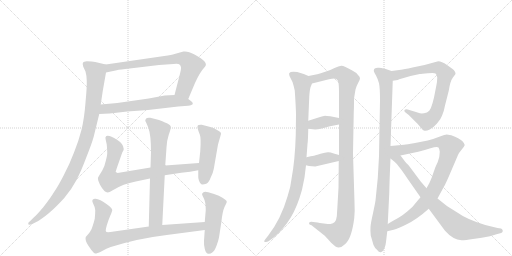
t = 0.00 s
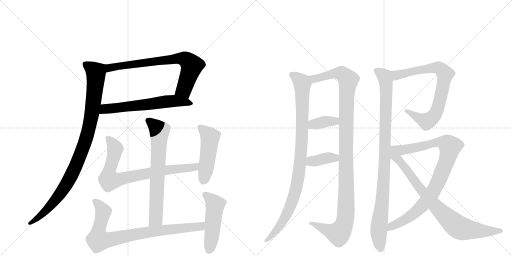
t = 2.78 s
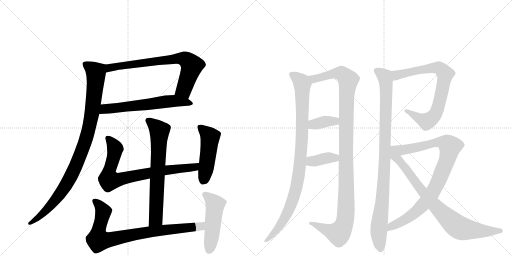
t = 5.55 s
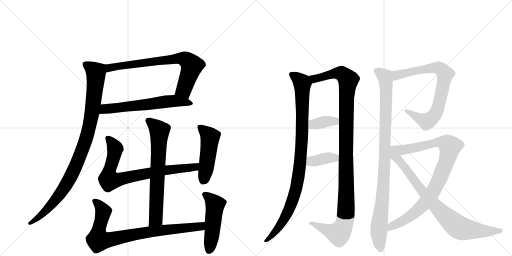
t = 8.33 s
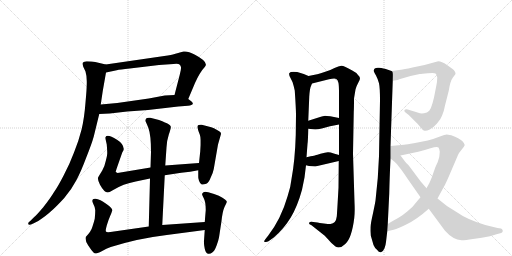
t = 11.11 s
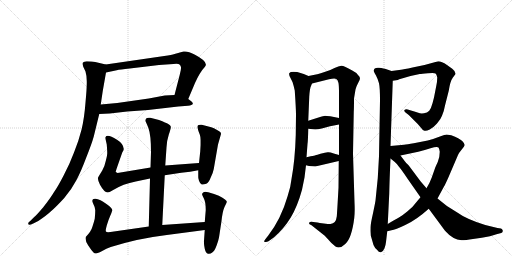
t = 13.88 s

The animated SVG that drew these frames (rendered in a browser with its animation timeline set to each time). Animation: 16 CSS @keyframes rules; one cycle of 13.88 s.

<svg version="1.1" viewBox="0 0 2048 1024" xmlns="http://www.w3.org/2000/svg">
  <g stroke="lightgray" stroke-dasharray="1,1" stroke-width="1" transform="scale(4, 4)">
    <line x1="0" y1="0" x2="256" y2="256"></line>
    <line x1="256" y1="0" x2="0" y2="256"></line>
    <line x1="128" y1="0" x2="128" y2="256"></line>
    <line x1="0" y1="128" x2="256" y2="128"></line>
    <line x1="256" y1="0" x2="512" y2="256"></line>
    <line x1="512" y1="0" x2="256" y2="256"></line>
    <line x1="384" y1="0" x2="384" y2="256"></line>
    <line x1="256" y1="128" x2="512" y2="128"></line>
  </g>
<g transform="scale(1, -1) translate(0, -850)">
   <style type="text/css">
    @keyframes keyframes0 {
      from {
       stroke: black;
       stroke-dashoffset: 747;
       stroke-width: 128;
       }
       71% {
       animation-timing-function: step-end;
       stroke: black;
       stroke-dashoffset: 0;
       stroke-width: 128;
       }
       to {
       stroke: black;
       stroke-width: 1024;
       }
       }
       #make-me-a-hanzi-animation-0 {
         animation: keyframes0 0.857910s both;
         animation-delay: 0.000000s;
         animation-timing-function: linear;
       }
    @keyframes keyframes1 {
      from {
       stroke: black;
       stroke-dashoffset: 624;
       stroke-width: 128;
       }
       67% {
       animation-timing-function: step-end;
       stroke: black;
       stroke-dashoffset: 0;
       stroke-width: 128;
       }
       to {
       stroke: black;
       stroke-width: 1024;
       }
       }
       #make-me-a-hanzi-animation-1 {
         animation: keyframes1 0.757812s both;
         animation-delay: 0.857910s;
         animation-timing-function: linear;
       }
    @keyframes keyframes2 {
      from {
       stroke: black;
       stroke-dashoffset: 991;
       stroke-width: 128;
       }
       76% {
       animation-timing-function: step-end;
       stroke: black;
       stroke-dashoffset: 0;
       stroke-width: 128;
       }
       to {
       stroke: black;
       stroke-width: 1024;
       }
       }
       #make-me-a-hanzi-animation-2 {
         animation: keyframes2 1.056478s both;
         animation-delay: 1.615723s;
         animation-timing-function: linear;
       }
    @keyframes keyframes3 {
      from {
       stroke: black;
       stroke-dashoffset: 700;
       stroke-width: 128;
       }
       69% {
       animation-timing-function: step-end;
       stroke: black;
       stroke-dashoffset: 0;
       stroke-width: 128;
       }
       to {
       stroke: black;
       stroke-width: 1024;
       }
       }
       #make-me-a-hanzi-animation-3 {
         animation: keyframes3 0.819661s both;
         animation-delay: 2.672201s;
         animation-timing-function: linear;
       }
    @keyframes keyframes4 {
      from {
       stroke: black;
       stroke-dashoffset: 795;
       stroke-width: 128;
       }
       72% {
       animation-timing-function: step-end;
       stroke: black;
       stroke-dashoffset: 0;
       stroke-width: 128;
       }
       to {
       stroke: black;
       stroke-width: 1024;
       }
       }
       #make-me-a-hanzi-animation-4 {
         animation: keyframes4 0.896973s both;
         animation-delay: 3.491862s;
         animation-timing-function: linear;
       }
    @keyframes keyframes5 {
      from {
       stroke: black;
       stroke-dashoffset: 493;
       stroke-width: 128;
       }
       62% {
       animation-timing-function: step-end;
       stroke: black;
       stroke-dashoffset: 0;
       stroke-width: 128;
       }
       to {
       stroke: black;
       stroke-width: 1024;
       }
       }
       #make-me-a-hanzi-animation-5 {
         animation: keyframes5 0.651204s both;
         animation-delay: 4.388835s;
         animation-timing-function: linear;
       }
    @keyframes keyframes6 {
      from {
       stroke: black;
       stroke-dashoffset: 854;
       stroke-width: 128;
       }
       74% {
       animation-timing-function: step-end;
       stroke: black;
       stroke-dashoffset: 0;
       stroke-width: 128;
       }
       to {
       stroke: black;
       stroke-width: 1024;
       }
       }
       #make-me-a-hanzi-animation-6 {
         animation: keyframes6 0.944987s both;
         animation-delay: 5.040039s;
         animation-timing-function: linear;
       }
    @keyframes keyframes7 {
      from {
       stroke: black;
       stroke-dashoffset: 502;
       stroke-width: 128;
       }
       62% {
       animation-timing-function: step-end;
       stroke: black;
       stroke-dashoffset: 0;
       stroke-width: 128;
       }
       to {
       stroke: black;
       stroke-width: 1024;
       }
       }
       #make-me-a-hanzi-animation-7 {
         animation: keyframes7 0.658529s both;
         animation-delay: 5.985026s;
         animation-timing-function: linear;
       }
    @keyframes keyframes8 {
      from {
       stroke: black;
       stroke-dashoffset: 979;
       stroke-width: 128;
       }
       76% {
       animation-timing-function: step-end;
       stroke: black;
       stroke-dashoffset: 0;
       stroke-width: 128;
       }
       to {
       stroke: black;
       stroke-width: 1024;
       }
       }
       #make-me-a-hanzi-animation-8 {
         animation: keyframes8 1.046712s both;
         animation-delay: 6.643555s;
         animation-timing-function: linear;
       }
    @keyframes keyframes9 {
      from {
       stroke: black;
       stroke-dashoffset: 1159;
       stroke-width: 128;
       }
       79% {
       animation-timing-function: step-end;
       stroke: black;
       stroke-dashoffset: 0;
       stroke-width: 128;
       }
       to {
       stroke: black;
       stroke-width: 1024;
       }
       }
       #make-me-a-hanzi-animation-9 {
         animation: keyframes9 1.193197s both;
         animation-delay: 7.690267s;
         animation-timing-function: linear;
       }
    @keyframes keyframes10 {
      from {
       stroke: black;
       stroke-dashoffset: 372;
       stroke-width: 128;
       }
       55% {
       animation-timing-function: step-end;
       stroke: black;
       stroke-dashoffset: 0;
       stroke-width: 128;
       }
       to {
       stroke: black;
       stroke-width: 1024;
       }
       }
       #make-me-a-hanzi-animation-10 {
         animation: keyframes10 0.552734s both;
         animation-delay: 8.883464s;
         animation-timing-function: linear;
       }
    @keyframes keyframes11 {
      from {
       stroke: black;
       stroke-dashoffset: 380;
       stroke-width: 128;
       }
       55% {
       animation-timing-function: step-end;
       stroke: black;
       stroke-dashoffset: 0;
       stroke-width: 128;
       }
       to {
       stroke: black;
       stroke-width: 1024;
       }
       }
       #make-me-a-hanzi-animation-11 {
         animation: keyframes11 0.559245s both;
         animation-delay: 9.436198s;
         animation-timing-function: linear;
       }
    @keyframes keyframes12 {
      from {
       stroke: black;
       stroke-dashoffset: 989;
       stroke-width: 128;
       }
       76% {
       animation-timing-function: step-end;
       stroke: black;
       stroke-dashoffset: 0;
       stroke-width: 128;
       }
       to {
       stroke: black;
       stroke-width: 1024;
       }
       }
       #make-me-a-hanzi-animation-12 {
         animation: keyframes12 1.054850s both;
         animation-delay: 9.995443s;
         animation-timing-function: linear;
       }
    @keyframes keyframes13 {
      from {
       stroke: black;
       stroke-dashoffset: 784;
       stroke-width: 128;
       }
       72% {
       animation-timing-function: step-end;
       stroke: black;
       stroke-dashoffset: 0;
       stroke-width: 128;
       }
       to {
       stroke: black;
       stroke-width: 1024;
       }
       }
       #make-me-a-hanzi-animation-13 {
         animation: keyframes13 0.888021s both;
         animation-delay: 11.050293s;
         animation-timing-function: linear;
       }
    @keyframes keyframes14 {
      from {
       stroke: black;
       stroke-dashoffset: 929;
       stroke-width: 128;
       }
       75% {
       animation-timing-function: step-end;
       stroke: black;
       stroke-dashoffset: 0;
       stroke-width: 128;
       }
       to {
       stroke: black;
       stroke-width: 1024;
       }
       }
       #make-me-a-hanzi-animation-14 {
         animation: keyframes14 1.006022s both;
         animation-delay: 11.938314s;
         animation-timing-function: linear;
       }
    @keyframes keyframes15 {
      from {
       stroke: black;
       stroke-dashoffset: 846;
       stroke-width: 128;
       }
       73% {
       animation-timing-function: step-end;
       stroke: black;
       stroke-dashoffset: 0;
       stroke-width: 128;
       }
       to {
       stroke: black;
       stroke-width: 1024;
       }
       }
       #make-me-a-hanzi-animation-15 {
         animation: keyframes15 0.938477s both;
         animation-delay: 12.944336s;
         animation-timing-function: linear;
       }
</style>
<path d="M 657 626 L 423 592 C 393 588 395 554 424 560 L 467 569 Q 479 572 519 576 L 636 590 L 694 594 Q 714 596 718 592 Q 723 587 724 581 Q 725 575 719 551 L 698 470 C 690 441 741 426 753 454 L 780 518 Q 800 562 819 582 Q 838 601 778 632 Q 751 647 734 644 L 698 634 Q 688 630 657 626 Z" fill="lightgray"></path> 
<path d="M 397 394 L 439 396 L 509 404 L 592 410 L 713 424 L 752 427 Q 769 429 771 434 Q 773 439 765 445 L 753 454 C 730 472 728 472 698 470 L 659 468 L 595 456 L 469 438 L 403 432 C 373 429 367 393 397 394 Z" fill="lightgray"></path> 
<path d="M 423 592 L 381 602 Q 369 605 347 605 Q 335 603 332 600 Q 329 597 333 583 L 342 564 Q 347 547 347 526 Q 348 505 342 440 Q 337 375 326 331 Q 315 287 296 240 Q 278 192 254 147 Q 230 101 215 80 Q 202 58 173 21 Q 145 -12 137 -18 L 121 -34 Q 111 -41 113 -45 Q 113 -54 133 -44 L 153 -34 Q 186 -12 204 5 Q 223 21 257 58 Q 288 95 306 130 Q 324 164 345 220 Q 367 275 375 304 L 397 394 L 403 432 L 411 486 L 424 560 C 429 590 429 590 423 592 Z" fill="lightgray"></path> 
<path d="M 649 -50 L 659 149 L 661 188 L 666 260 Q 666 283 675 311 Q 685 339 683 344 Q 682 349 673 354 Q 665 359 636 370 L 601 379 Q 581 382 581 366 Q 584 363 594 337 Q 604 310 604 242 L 602 180 L 600 136 L 595 -56 C 594 -86 647 -80 649 -50 Z" fill="lightgray"></path> 
<path d="M 659 149 L 725 159 Q 762 163 793 169 C 823 174 826 200 796 198 L 661 188 L 602 180 L 470 158 L 463 162 Q 462 162 467 177 L 489 240 Q 495 249 495 254 Q 494 275 468 291 Q 428 316 422 301 Q 421 300 423 290 L 427 272 Q 429 246 429 238 Q 429 229 423 206 Q 418 182 409 168 L 398 150 Q 395 146 392 139 Q 390 132 400 111 Q 417 80 431 80 Q 436 80 451 89 Q 493 115 543 124 L 600 136 L 659 149 Z" fill="lightgray"></path> 
<path d="M 793 169 L 793 144 Q 792 141 796 127 Q 801 113 807 112 Q 814 111 825 115 Q 835 119 842 138 Q 852 157 855 174 L 872 272 L 884 314 Q 885 322 870 329 Q 854 339 845 341 L 807 351 Q 795 352 792 349 Q 789 346 790 339 Q 793 326 799 312 Q 805 298 801 245 L 796 198 L 793 169 Z" fill="lightgray"></path> 
<path d="M 667 -90 L 819 -70 C 849 -66 849 -36 819 -38 L 649 -50 L 595 -56 L 442 -78 Q 425 -80 424 -76 Q 421 -73 427 -52 Q 433 -31 441 -13 Q 449 5 449 10 Q 449 14 441 22 Q 434 30 411 44 Q 389 57 379 55 Q 364 54 372 37 Q 381 20 381 9 Q 381 -3 379 -25 Q 376 -38 370 -56 Q 365 -75 343 -98 Q 339 -111 353 -132 Q 368 -154 373 -159 Q 378 -164 382 -164 Q 387 -164 405 -156 Q 427 -143 443 -138 Q 555 -103 667 -90 Z" fill="lightgray"></path> 
<path d="M 819 -70 L 816 -113 Q 815 -128 819 -145 Q 823 -163 832 -165 Q 841 -167 849 -160 Q 858 -155 866 -133 Q 874 -111 876 -100 L 886 -34 Q 890 4 898 22 Q 907 39 907 43 Q 908 46 900 52 Q 884 67 833 81 Q 819 85 814 81 Q 809 77 808 74 Q 808 71 815 57 Q 823 43 823 10 L 819 -38 L 819 -70 Z" fill="lightgray"></path> 
<path d="M 1234 546 L 1215 554 L 1189 562 Q 1161 565 1158 558 Q 1155 558 1158 546 L 1170 522 Q 1174 510 1179 488 Q 1184 414 1184 392 L 1183 310 Q 1180 209 1166 134 Q 1163 102 1150 64 Q 1124 -26 1073 -92 L 1062 -106 Q 1055 -115 1057 -117 Q 1065 -120 1074 -115 L 1095 -100 Q 1135 -66 1163 -20 Q 1190 25 1208 91 L 1218 140 L 1224 189 L 1226 221 L 1230 274 Q 1232 286 1233 335 L 1233 367 L 1237 463 Q 1239 496 1244 506 L 1248 516 C 1255 537 1255 537 1234 546 Z" fill="lightgray"></path> 
<path d="M 1418 41 L 1412 236 L 1415 402 Q 1416 418 1416 456 L 1422 492 Q 1427 509 1434 521 Q 1440 532 1440 537 Q 1440 542 1432 550 Q 1427 559 1409 568 Q 1375 588 1365 587 Q 1355 586 1338 578 Q 1320 569 1307 565 L 1286 558 Q 1278 555 1234 546 C 1205 540 1219 509 1248 516 L 1316 533 Q 1340 538 1345 534 Q 1352 530 1354 518 Q 1356 505 1356 478 L 1356 378 L 1356 352 L 1356 230 L 1355 206 L 1354 99 Q 1348 -9 1347 -16 Q 1344 -44 1322 -46 Q 1314 -46 1295 -44 Q 1276 -42 1270 -40 L 1253 -38 Q 1245 -36 1240 -38 Q 1237 -38 1237 -42 Q 1233 -47 1246 -51 L 1299 -93 L 1312 -107 Q 1322 -120 1342 -136 Q 1360 -147 1381 -126 Q 1407 -103 1417 -22 Q 1420 4 1418 41 Z" fill="lightgray"></path> 
<path d="M 1233 335 L 1261 332 Q 1270 332 1287 336 L 1320 345 L 1356 352 C 1385 358 1385 372 1356 378 L 1321 385 Q 1305 387 1300 387 Q 1295 386 1274 380 L 1233 367 C 1204 358 1203 338 1233 335 Z" fill="lightgray"></path> 
<path d="M 1224 189 L 1236 186 L 1261 184 L 1355 206 C 1384 213 1385 222 1356 230 L 1335 236 Q 1319 242 1311 241 Q 1302 240 1282 235 L 1270 231 Q 1264 229 1226 221 C 1197 215 1195 196 1224 189 Z" fill="lightgray"></path> 
<path d="M 1566 566 L 1543 574 Q 1537 576 1516 579 Q 1495 581 1495 566 Q 1497 560 1504 548 Q 1511 535 1516 517 Q 1520 499 1520 448 L 1516 225 L 1511 137 L 1502 48 Q 1501 40 1492 -3 Q 1482 -47 1482 -59 Q 1481 -71 1483 -92 L 1494 -130 Q 1498 -141 1509 -150 Q 1516 -161 1524 -159 Q 1532 -157 1538 -143 Q 1543 -129 1544 -118 L 1549 -75 L 1551 -46 L 1557 76 Q 1558 129 1562 216 L 1562 266 L 1571 527 C 1572 557 1572 564 1566 566 Z" fill="lightgray"></path> 
<path d="M 1591 530 L 1597 533 L 1642 546 L 1679 554 Q 1686 554 1712 557 Q 1737 560 1742 556 Q 1747 552 1749 540 Q 1749 525 1745 506 L 1736 460 L 1730 437 Q 1724 415 1717 407 Q 1709 399 1696 397 Q 1682 395 1673 399 Q 1663 403 1644 408 L 1631 412 Q 1622 414 1618 410 Q 1615 406 1622 400 L 1635 390 L 1655 370 Q 1674 352 1683 340 Q 1691 328 1698 327 Q 1705 325 1719 332 Q 1733 339 1748 356 Q 1763 373 1768 387 Q 1776 405 1780 428 L 1795 487 Q 1801 526 1811 539 L 1822 554 Q 1823 564 1809 575 L 1788 590 Q 1766 605 1753 605 L 1698 590 L 1650 580 Q 1613 572 1604 571 L 1566 566 C 1536 562 1541 523 1571 527 L 1591 530 Z" fill="lightgray"></path> 
<path d="M 1750 56 L 1776 104 Q 1780 110 1793 139 L 1832 230 Q 1835 238 1847 252 Q 1858 265 1859 270 Q 1859 275 1849 286 Q 1838 296 1805 309 Q 1790 312 1786 312 Q 1782 312 1757 303 Q 1732 293 1711 288 L 1655 277 Q 1628 272 1616 271 L 1562 266 C 1532 263 1573 222 1602 228 L 1673 243 Q 1694 248 1722 257 Q 1749 266 1754 260 Q 1757 256 1759 243 Q 1759 221 1751 202 Q 1742 183 1740 177 L 1727 140 Q 1719 118 1706 97 L 1682 61 L 1666 42 Q 1652 22 1629 4 Q 1605 -15 1594 -21 Q 1583 -27 1551 -46 C 1525 -61 1520 -81 1549 -75 L 1566 -71 Q 1580 -70 1623 -49 Q 1666 -29 1715 15 L 1750 56 Z" fill="lightgray"></path> 
<path d="M 1715 15 L 1780 -73 Q 1812 -109 1846 -111 Q 1862 -111 1892 -106 L 1927 -101 Q 1963 -95 1986 -87 L 2005 -82 Q 2012 -79 2011 -72 Q 2009 -66 2004 -64 L 1990 -62 L 1941 -50 Q 1866 -27 1826 2 Q 1786 24 1750 56 L 1706 97 L 1682 125 L 1635 188 Q 1622 201 1620 204 L 1602 228 C 1556 290 1508 260 1562 216 L 1578 203 Q 1589 194 1595 184 Q 1600 180 1631 134 L 1682 61 L 1715 15 Z" fill="lightgray"></path> 
      <clipPath id="make-me-a-hanzi-clip-0">
      <path d="M 657 626 L 423 592 C 393 588 395 554 424 560 L 467 569 Q 479 572 519 576 L 636 590 L 694 594 Q 714 596 718 592 Q 723 587 724 581 Q 725 575 719 551 L 698 470 C 690 441 741 426 753 454 L 780 518 Q 800 562 819 582 Q 838 601 778 632 Q 751 647 734 644 L 698 634 Q 688 630 657 626 Z" fill="lightgray"></path>
      </clipPath>
      <path clip-path="url(#make-me-a-hanzi-clip-0)" d="M 430 566 L 448 582 L 480 587 L 709 616 L 740 614 L 768 588 L 735 491 L 707 475 " fill="none" id="make-me-a-hanzi-animation-0" stroke-dasharray="619 1238" stroke-linecap="round"></path>

      <clipPath id="make-me-a-hanzi-clip-1">
      <path d="M 397 394 L 439 396 L 509 404 L 592 410 L 713 424 L 752 427 Q 769 429 771 434 Q 773 439 765 445 L 753 454 C 730 472 728 472 698 470 L 659 468 L 595 456 L 469 438 L 403 432 C 373 429 367 393 397 394 Z" fill="lightgray"></path>
      </clipPath>
      <path clip-path="url(#make-me-a-hanzi-clip-1)" d="M 404 399 L 424 415 L 667 444 L 728 444 L 764 437 " fill="none" id="make-me-a-hanzi-animation-1" stroke-dasharray="496 992" stroke-linecap="round"></path>

      <clipPath id="make-me-a-hanzi-clip-2">
      <path d="M 423 592 L 381 602 Q 369 605 347 605 Q 335 603 332 600 Q 329 597 333 583 L 342 564 Q 347 547 347 526 Q 348 505 342 440 Q 337 375 326 331 Q 315 287 296 240 Q 278 192 254 147 Q 230 101 215 80 Q 202 58 173 21 Q 145 -12 137 -18 L 121 -34 Q 111 -41 113 -45 Q 113 -54 133 -44 L 153 -34 Q 186 -12 204 5 Q 223 21 257 58 Q 288 95 306 130 Q 324 164 345 220 Q 367 275 375 304 L 397 394 L 403 432 L 411 486 L 424 560 C 429 590 429 590 423 592 Z" fill="lightgray"></path>
      </clipPath>
      <path clip-path="url(#make-me-a-hanzi-clip-2)" d="M 342 595 L 380 565 L 384 544 L 369 405 L 341 284 L 295 168 L 244 79 L 164 -11 L 120 -42 " fill="none" id="make-me-a-hanzi-animation-2" stroke-dasharray="863 1726" stroke-linecap="round"></path>

      <clipPath id="make-me-a-hanzi-clip-3">
      <path d="M 649 -50 L 659 149 L 661 188 L 666 260 Q 666 283 675 311 Q 685 339 683 344 Q 682 349 673 354 Q 665 359 636 370 L 601 379 Q 581 382 581 366 Q 584 363 594 337 Q 604 310 604 242 L 602 180 L 600 136 L 595 -56 C 594 -86 647 -80 649 -50 Z" fill="lightgray"></path>
      </clipPath>
      <path clip-path="url(#make-me-a-hanzi-clip-3)" d="M 594 367 L 638 326 L 623 -25 L 601 -49 " fill="none" id="make-me-a-hanzi-animation-3" stroke-dasharray="572 1144" stroke-linecap="round"></path>

      <clipPath id="make-me-a-hanzi-clip-4">
      <path d="M 659 149 L 725 159 Q 762 163 793 169 C 823 174 826 200 796 198 L 661 188 L 602 180 L 470 158 L 463 162 Q 462 162 467 177 L 489 240 Q 495 249 495 254 Q 494 275 468 291 Q 428 316 422 301 Q 421 300 423 290 L 427 272 Q 429 246 429 238 Q 429 229 423 206 Q 418 182 409 168 L 398 150 Q 395 146 392 139 Q 390 132 400 111 Q 417 80 431 80 Q 436 80 451 89 Q 493 115 543 124 L 600 136 L 659 149 Z" fill="lightgray"></path>
      </clipPath>
      <path clip-path="url(#make-me-a-hanzi-clip-4)" d="M 431 296 L 461 256 L 436 161 L 438 129 L 471 130 L 656 169 L 771 180 L 789 191 " fill="none" id="make-me-a-hanzi-animation-4" stroke-dasharray="667 1334" stroke-linecap="round"></path>

      <clipPath id="make-me-a-hanzi-clip-5">
      <path d="M 793 169 L 793 144 Q 792 141 796 127 Q 801 113 807 112 Q 814 111 825 115 Q 835 119 842 138 Q 852 157 855 174 L 872 272 L 884 314 Q 885 322 870 329 Q 854 339 845 341 L 807 351 Q 795 352 792 349 Q 789 346 790 339 Q 793 326 799 312 Q 805 298 801 245 L 796 198 L 793 169 Z" fill="lightgray"></path>
      </clipPath>
      <path clip-path="url(#make-me-a-hanzi-clip-5)" d="M 801 342 L 840 301 L 826 186 L 811 123 " fill="none" id="make-me-a-hanzi-animation-5" stroke-dasharray="365 730" stroke-linecap="round"></path>

      <clipPath id="make-me-a-hanzi-clip-6">
      <path d="M 667 -90 L 819 -70 C 849 -66 849 -36 819 -38 L 649 -50 L 595 -56 L 442 -78 Q 425 -80 424 -76 Q 421 -73 427 -52 Q 433 -31 441 -13 Q 449 5 449 10 Q 449 14 441 22 Q 434 30 411 44 Q 389 57 379 55 Q 364 54 372 37 Q 381 20 381 9 Q 381 -3 379 -25 Q 376 -38 370 -56 Q 365 -75 343 -98 Q 339 -111 353 -132 Q 368 -154 373 -159 Q 378 -164 382 -164 Q 387 -164 405 -156 Q 427 -143 443 -138 Q 555 -103 667 -90 Z" fill="lightgray"></path>
      </clipPath>
      <path clip-path="url(#make-me-a-hanzi-clip-6)" d="M 379 45 L 412 7 L 392 -87 L 392 -107 L 409 -111 L 604 -76 L 803 -56 L 812 -43 " fill="none" id="make-me-a-hanzi-animation-6" stroke-dasharray="726 1452" stroke-linecap="round"></path>

      <clipPath id="make-me-a-hanzi-clip-7">
      <path d="M 819 -70 L 816 -113 Q 815 -128 819 -145 Q 823 -163 832 -165 Q 841 -167 849 -160 Q 858 -155 866 -133 Q 874 -111 876 -100 L 886 -34 Q 890 4 898 22 Q 907 39 907 43 Q 908 46 900 52 Q 884 67 833 81 Q 819 85 814 81 Q 809 77 808 74 Q 808 71 815 57 Q 823 43 823 10 L 819 -38 L 819 -70 Z" fill="lightgray"></path>
      </clipPath>
      <path clip-path="url(#make-me-a-hanzi-clip-7)" d="M 816 73 L 837 59 L 860 30 L 836 -152 " fill="none" id="make-me-a-hanzi-animation-7" stroke-dasharray="374 748" stroke-linecap="round"></path>

      <clipPath id="make-me-a-hanzi-clip-8">
      <path d="M 1234 546 L 1215 554 L 1189 562 Q 1161 565 1158 558 Q 1155 558 1158 546 L 1170 522 Q 1174 510 1179 488 Q 1184 414 1184 392 L 1183 310 Q 1180 209 1166 134 Q 1163 102 1150 64 Q 1124 -26 1073 -92 L 1062 -106 Q 1055 -115 1057 -117 Q 1065 -120 1074 -115 L 1095 -100 Q 1135 -66 1163 -20 Q 1190 25 1208 91 L 1218 140 L 1224 189 L 1226 221 L 1230 274 Q 1232 286 1233 335 L 1233 367 L 1237 463 Q 1239 496 1244 506 L 1248 516 C 1255 537 1255 537 1234 546 Z" fill="lightgray"></path>
      </clipPath>
      <path clip-path="url(#make-me-a-hanzi-clip-8)" d="M 1167 552 L 1189 538 L 1209 512 L 1209 325 L 1196 161 L 1179 74 L 1149 -4 L 1103 -76 L 1062 -113 " fill="none" id="make-me-a-hanzi-animation-8" stroke-dasharray="851 1702" stroke-linecap="round"></path>

      <clipPath id="make-me-a-hanzi-clip-9">
      <path d="M 1418 41 L 1412 236 L 1415 402 Q 1416 418 1416 456 L 1422 492 Q 1427 509 1434 521 Q 1440 532 1440 537 Q 1440 542 1432 550 Q 1427 559 1409 568 Q 1375 588 1365 587 Q 1355 586 1338 578 Q 1320 569 1307 565 L 1286 558 Q 1278 555 1234 546 C 1205 540 1219 509 1248 516 L 1316 533 Q 1340 538 1345 534 Q 1352 530 1354 518 Q 1356 505 1356 478 L 1356 378 L 1356 352 L 1356 230 L 1355 206 L 1354 99 Q 1348 -9 1347 -16 Q 1344 -44 1322 -46 Q 1314 -46 1295 -44 Q 1276 -42 1270 -40 L 1253 -38 Q 1245 -36 1240 -38 Q 1237 -38 1237 -42 Q 1233 -47 1246 -51 L 1299 -93 L 1312 -107 Q 1322 -120 1342 -136 Q 1360 -147 1381 -126 Q 1407 -103 1417 -22 Q 1420 4 1418 41 Z" fill="lightgray"></path>
      </clipPath>
      <path clip-path="url(#make-me-a-hanzi-clip-9)" d="M 1245 545 L 1257 535 L 1355 558 L 1371 553 L 1393 530 L 1385 414 L 1385 31 L 1377 -47 L 1354 -84 L 1244 -44 " fill="none" id="make-me-a-hanzi-animation-9" stroke-dasharray="1031 2062" stroke-linecap="round"></path>

      <clipPath id="make-me-a-hanzi-clip-10">
      <path d="M 1233 335 L 1261 332 Q 1270 332 1287 336 L 1320 345 L 1356 352 C 1385 358 1385 372 1356 378 L 1321 385 Q 1305 387 1300 387 Q 1295 386 1274 380 L 1233 367 C 1204 358 1203 338 1233 335 Z" fill="lightgray"></path>
      </clipPath>
      <path clip-path="url(#make-me-a-hanzi-clip-10)" d="M 1241 340 L 1260 354 L 1302 364 L 1340 365 L 1349 372 " fill="none" id="make-me-a-hanzi-animation-10" stroke-dasharray="244 488" stroke-linecap="round"></path>

      <clipPath id="make-me-a-hanzi-clip-11">
      <path d="M 1224 189 L 1236 186 L 1261 184 L 1355 206 C 1384 213 1385 222 1356 230 L 1335 236 Q 1319 242 1311 241 Q 1302 240 1282 235 L 1270 231 Q 1264 229 1226 221 C 1197 215 1195 196 1224 189 Z" fill="lightgray"></path>
      </clipPath>
      <path clip-path="url(#make-me-a-hanzi-clip-11)" d="M 1232 194 L 1244 204 L 1314 219 L 1340 218 L 1349 224 " fill="none" id="make-me-a-hanzi-animation-11" stroke-dasharray="252 504" stroke-linecap="round"></path>

      <clipPath id="make-me-a-hanzi-clip-12">
      <path d="M 1566 566 L 1543 574 Q 1537 576 1516 579 Q 1495 581 1495 566 Q 1497 560 1504 548 Q 1511 535 1516 517 Q 1520 499 1520 448 L 1516 225 L 1511 137 L 1502 48 Q 1501 40 1492 -3 Q 1482 -47 1482 -59 Q 1481 -71 1483 -92 L 1494 -130 Q 1498 -141 1509 -150 Q 1516 -161 1524 -159 Q 1532 -157 1538 -143 Q 1543 -129 1544 -118 L 1549 -75 L 1551 -46 L 1557 76 Q 1558 129 1562 216 L 1562 266 L 1571 527 C 1572 557 1572 564 1566 566 Z" fill="lightgray"></path>
      </clipPath>
      <path clip-path="url(#make-me-a-hanzi-clip-12)" d="M 1507 567 L 1539 543 L 1545 489 L 1539 208 L 1529 39 L 1515 -72 L 1522 -148 " fill="none" id="make-me-a-hanzi-animation-12" stroke-dasharray="861 1722" stroke-linecap="round"></path>

      <clipPath id="make-me-a-hanzi-clip-13">
      <path d="M 1591 530 L 1597 533 L 1642 546 L 1679 554 Q 1686 554 1712 557 Q 1737 560 1742 556 Q 1747 552 1749 540 Q 1749 525 1745 506 L 1736 460 L 1730 437 Q 1724 415 1717 407 Q 1709 399 1696 397 Q 1682 395 1673 399 Q 1663 403 1644 408 L 1631 412 Q 1622 414 1618 410 Q 1615 406 1622 400 L 1635 390 L 1655 370 Q 1674 352 1683 340 Q 1691 328 1698 327 Q 1705 325 1719 332 Q 1733 339 1748 356 Q 1763 373 1768 387 Q 1776 405 1780 428 L 1795 487 Q 1801 526 1811 539 L 1822 554 Q 1823 564 1809 575 L 1788 590 Q 1766 605 1753 605 L 1698 590 L 1650 580 Q 1613 572 1604 571 L 1566 566 C 1536 562 1541 523 1571 527 L 1591 530 Z" fill="lightgray"></path>
      </clipPath>
      <path clip-path="url(#make-me-a-hanzi-clip-13)" d="M 1575 534 L 1587 550 L 1742 579 L 1768 570 L 1780 552 L 1750 414 L 1737 387 L 1721 372 L 1705 365 L 1625 407 " fill="none" id="make-me-a-hanzi-animation-13" stroke-dasharray="656 1312" stroke-linecap="round"></path>

      <clipPath id="make-me-a-hanzi-clip-14">
      <path d="M 1750 56 L 1776 104 Q 1780 110 1793 139 L 1832 230 Q 1835 238 1847 252 Q 1858 265 1859 270 Q 1859 275 1849 286 Q 1838 296 1805 309 Q 1790 312 1786 312 Q 1782 312 1757 303 Q 1732 293 1711 288 L 1655 277 Q 1628 272 1616 271 L 1562 266 C 1532 263 1573 222 1602 228 L 1673 243 Q 1694 248 1722 257 Q 1749 266 1754 260 Q 1757 256 1759 243 Q 1759 221 1751 202 Q 1742 183 1740 177 L 1727 140 Q 1719 118 1706 97 L 1682 61 L 1666 42 Q 1652 22 1629 4 Q 1605 -15 1594 -21 Q 1583 -27 1551 -46 C 1525 -61 1520 -81 1549 -75 L 1566 -71 Q 1580 -70 1623 -49 Q 1666 -29 1715 15 L 1750 56 Z" fill="lightgray"></path>
      </clipPath>
      <path clip-path="url(#make-me-a-hanzi-clip-14)" d="M 1569 263 L 1619 251 L 1759 281 L 1776 280 L 1800 263 L 1788 210 L 1762 143 L 1724 70 L 1660 0 L 1606 -38 L 1566 -54 L 1552 -68 " fill="none" id="make-me-a-hanzi-animation-14" stroke-dasharray="801 1602" stroke-linecap="round"></path>

      <clipPath id="make-me-a-hanzi-clip-15">
      <path d="M 1715 15 L 1780 -73 Q 1812 -109 1846 -111 Q 1862 -111 1892 -106 L 1927 -101 Q 1963 -95 1986 -87 L 2005 -82 Q 2012 -79 2011 -72 Q 2009 -66 2004 -64 L 1990 -62 L 1941 -50 Q 1866 -27 1826 2 Q 1786 24 1750 56 L 1706 97 L 1682 125 L 1635 188 Q 1622 201 1620 204 L 1602 228 C 1556 290 1508 260 1562 216 L 1578 203 Q 1589 194 1595 184 Q 1600 180 1631 134 L 1682 61 L 1715 15 Z" fill="lightgray"></path>
      </clipPath>
      <path clip-path="url(#make-me-a-hanzi-clip-15)" d="M 1566 260 L 1579 225 L 1619 182 L 1713 57 L 1828 -55 L 1850 -65 L 1931 -75 L 2002 -73 " fill="none" id="make-me-a-hanzi-animation-15" stroke-dasharray="718 1436" stroke-linecap="round"></path>

</g>
</svg>
